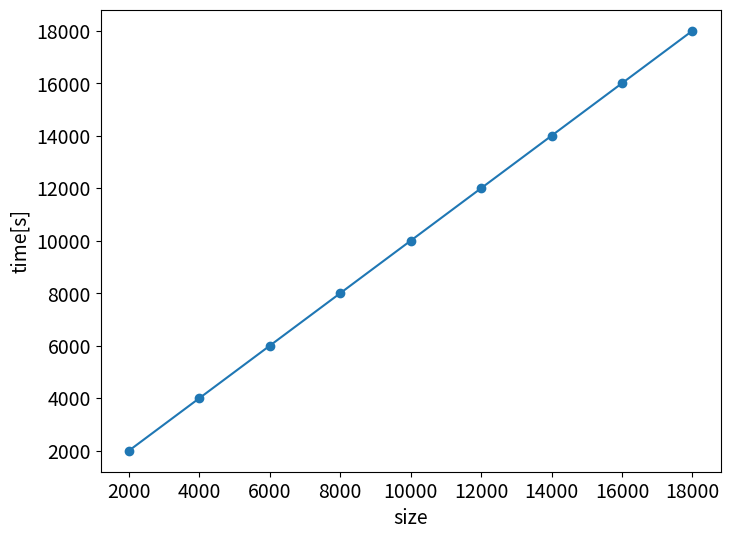

The matplotlib source for this figure:
def insert_sort(x, verbose=False):  # verboseは詳細の意味
    for i in range(1, len(x)):
        key = x[i]  # 矢印の要素
        j = i - 1
        while j >= 0 and x[j] > key:
            # ここに何か書く
            j -= 1
            
        if verbose:
            print(f"{i}回目のループ終了時： {x}")
    return

x = [6, 3, 5, 1, 7, 2, 4]
insert_sort(x, verbose=True)
print(x)

def quick_sort(x, left, right, verbose=False):
    if right - left <= 0:
        return
    if verbose:
        print(f"quick_sort(x, {left}, {right}) 呼び出し時: {x}")
    
    pivot = x[right] # 右端をpivotとする
    
    i = left # i: 青矢印
    for j in range(left, right): # j: 灰矢印
        if x[j] < pivot:
            pass # ここに両矢印の要素を交換し、iを右に1つ進めるコードを書く
            
    # pivotの値をi番目と交換することで、 xの中身は[pivot未満のデータ], pivot, [pivot以上のデータ] という順になる
    x[i], x[right] = x[right], x[i]
    
    if verbose:
        print(f"再帰呼び出し前： {x}\n")
        
    # ここに再帰呼び出しのコードを書く
    return

x = [6, 3, 5, 1, 7, 2, 4]
quick_sort(x, 0, len(x)-1, verbose=True)
print(x)

import time

def exec_time(x, algo):
    start = time.time()
    if algo == "insert":
        insert_sort(x)
    else:
        quick_sort(x, 0, len(x)-1)
    end = time.time()
    return end - start

import random

def generate_data(N):
    data = []
    for i in range(N):
        data.append(random.random())  # random.random()は0以上1未満の小数を返す
    return data

N = 10 ** 2
x1 = generate_data(N)
x2 = x1.copy()  # 同じデータを使用するためにコピーする

print(f"挿入ソートの実行時間: {exec_time(x1, 'insert'):.6f}")
print(f"クイックソートの実行時間: {exec_time(x2, 'quick'):.6f}")

import matplotlib.pyplot as plt

n = []
t = []
for i in range(1,10):
    size = i * 2 * 10**3
    n.append(size)
    t.append(size)  # ここを書き換える
    
# プロットの入れ物の用意
fig, ax = plt.subplots(figsize=(8,6))

# プロット
ax.plot(n, t, marker="o")

# 軸ラベルなどの設定
ax.set_xlabel('size', size=14)
ax.set_ylabel('time[s]', size=14)
ax.tick_params(labelsize=14)

# 表示
plt.show()